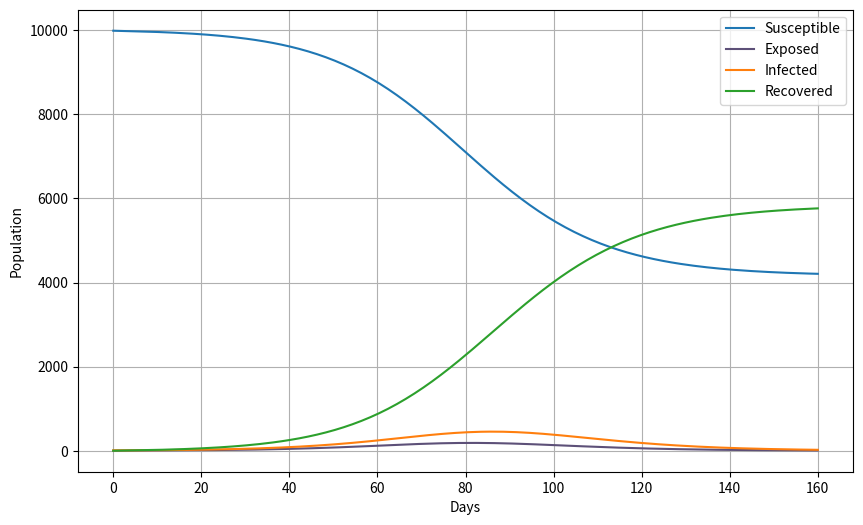
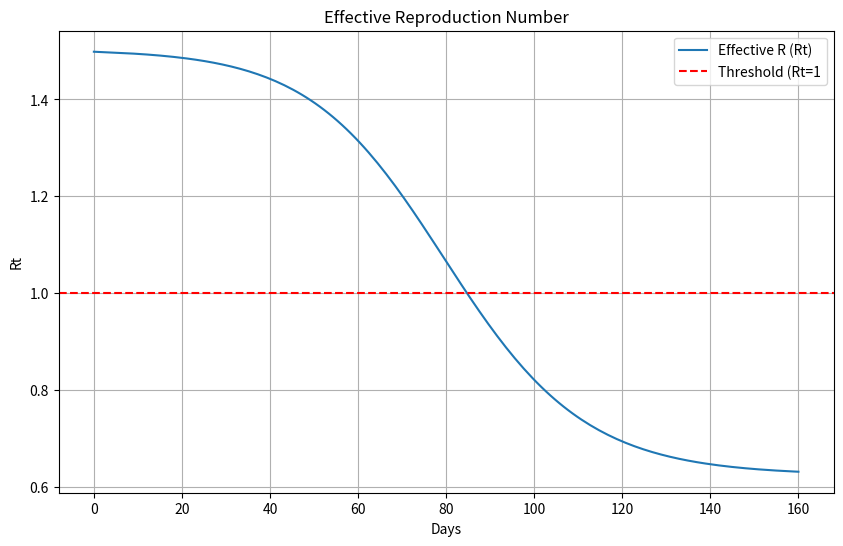

Here is the Python script that generated these plots, in order:
import numpy as np
import matplotlib.pyplot as plt
from scipy.integrate import odeint

N = 10000
EO = 0
IO = 10
RO_initial = 0
SO = N - EO - IO - RO_initial

beta = 3 / 10
gamma = 1 / 5
sigma = 1 / 2

RO = beta / gamma
print('RO', RO)

t = np.linspace(start = 0, stop = 160, num = 160)


def seir_model(y, t, N, beta, gamma, sigma):
        S, E, I, R = y

        dSdt = -beta * S * I / N
        dEdt = beta * S * I / N - sigma * E
        dIdt = sigma * E - gamma * I
        dRdt = gamma * I

        return dSdt, dEdt, dIdt, dRdt

yO = SO, EO, IO, RO_initial

solution = odeint(seir_model, yO, t, args=(N, beta, gamma, sigma))
S, E, I, R = solution.T

Rt = RO * (S / N)


plt.figure(figsize=(10,6))
plt.plot(t, S, label='Susceptible')
plt.plot(t, E, label='Exposed', color= '#5d5078')
plt.plot(t, I, label='Infected')
plt.plot(t, R, label='Recovered')
plt.xlabel('Days')
plt.ylabel('Population')
plt.grid()
plt.legend()
plt.show()


plt.figure(figsize=(10,6))
plt.plot(t, Rt, label='Effective R (Rt)')
plt.axhline(y = 1, color = 'red', linestyle = '--', label = 'Threshold (Rt=1')
plt.title('Effective Reproduction Number')
plt.xlabel('Days')
plt.ylabel('Rt')

plt.grid()
plt.legend()
plt.show()
